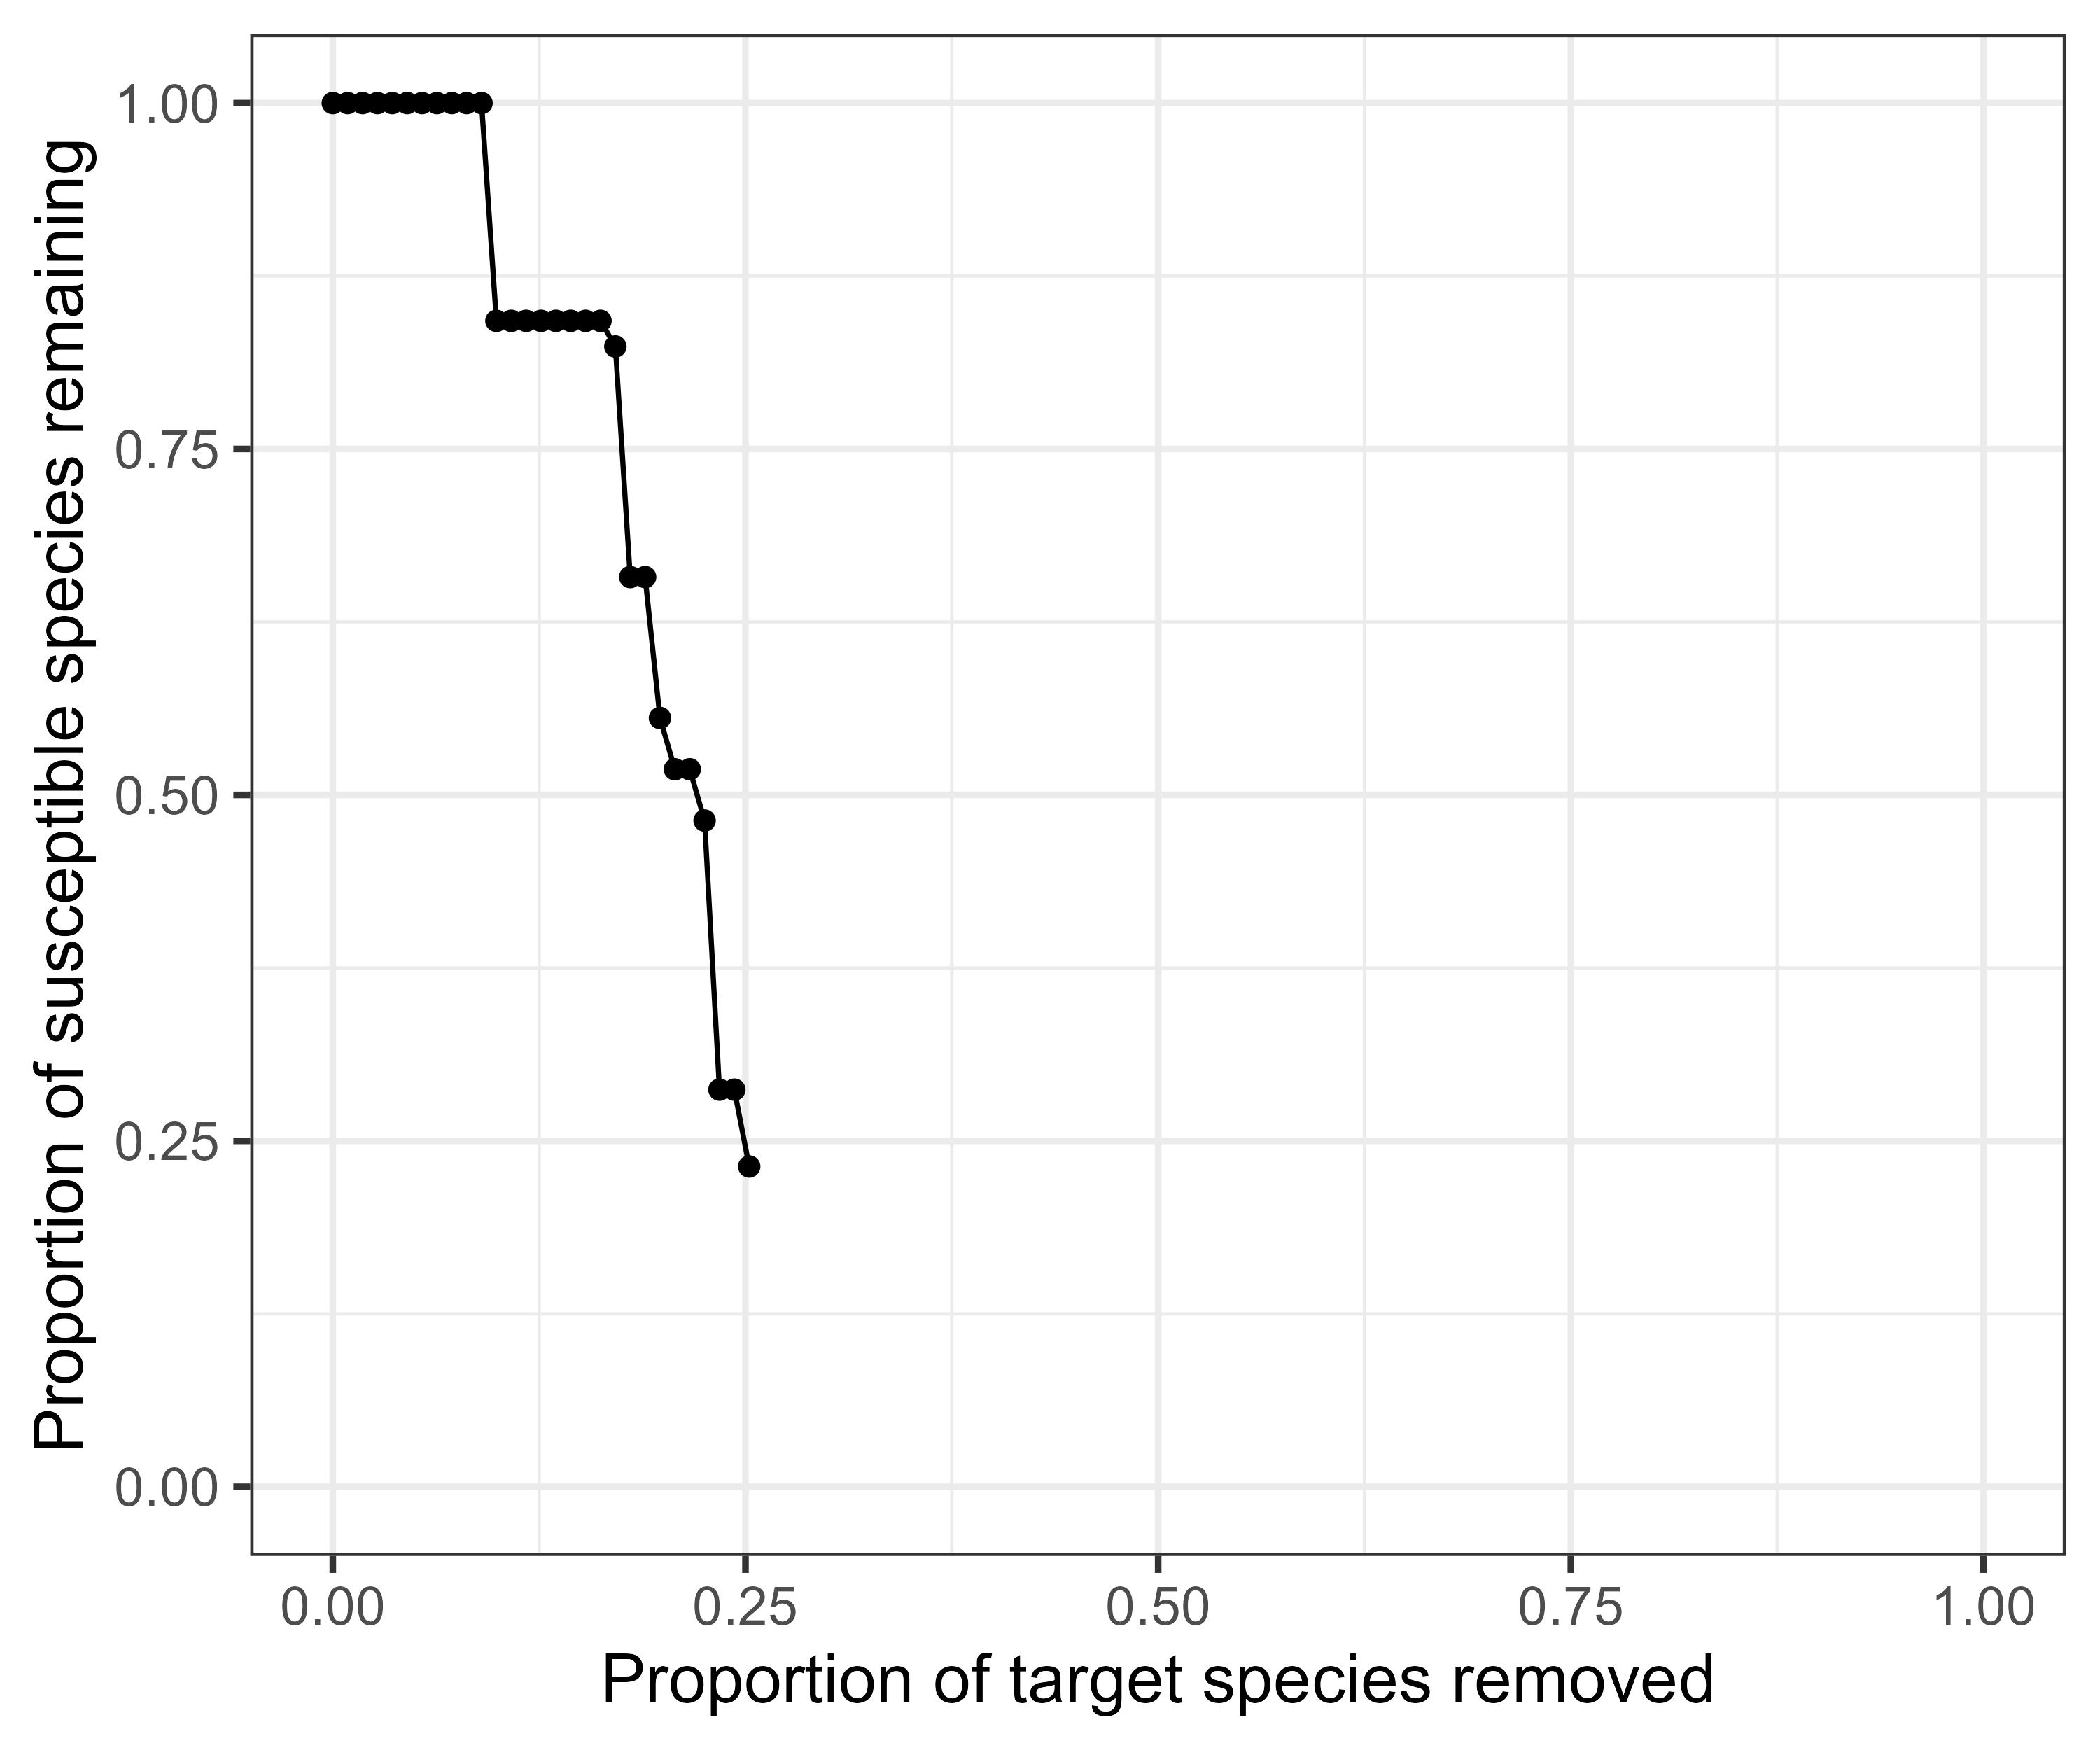

The file beside this chart, header and first rows:
, id, degree_type, rep, basal_removed_each, num_lost_each, num_remain_tot, num_removed_tot, num_lost_tot, prop_remain, prop_removed, name_lost, nodes_susc, nontarget_lost_each, cum_nontarget_lost, Y, prop_target_removed
97, high, high, NA, NA, 0, 111, 0, 0, 1, 0, , 108, 0, 0, 1, 0
98, high, high, NA, Aquarius adelaides, 1, 110, 1, 1, 0.991, 0.009009, Aquarius adelaides, 108, 0, 0, 1, 0.009009
99, high, high, NA, Limnogonus fossarum, 1, 109, 2, 2, 0.982, 0.01802, Limnogonus fossarum, 108, 0, 0, 1, 0.01802
100, high, high, NA, Laccotrephes griseus, 1, 108, 3, 3, 0.973, 0.02703, Laccotrephes griseus, 108, 0, 0, 1, 0.02703
101, high, high, NA, Laccotrephes ruber, 1, 107, 4, 4, 0.964, 0.03604, Laccotrephes ruber, 108, 0, 0, 1, 0.03604
102, high, high, NA, Anisops campbelli, 1, 106, 5, 5, 0.955, 0.04505, Anisops campbelli, 108, 0, 0, 1, 0.04505
103, high, high, NA, Diplonychus rusticus, 1, 105, 6, 6, 0.9459, 0.05405, Diplonychus rusticus, 108, 0, 0, 1, 0.05405
104, high, high, NA, Ranatra elongata, 1, 104, 7, 7, 0.9369, 0.06306, Ranatra elongata, 108, 0, 0, 1, 0.06306
105, high, high, NA, Ranatra filiformis, 1, 103, 8, 8, 0.9279, 0.07207, Ranatra filiformis, 108, 0, 0, 1, 0.07207
106, high, high, NA, Ranatra varipes, 1, 102, 9, 9, 0.9189, 0.08108, Ranatra varipes, 108, 0, 0, 1, 0.08108
107, high, high, NA, Hydrovatus confertus, 1, 101, 10, 10, 0.9099, 0.09009, Hydrovatus confertus, 108, 0, 0, 1, 0.09009
108, high, high, NA, Diplonychus annulatus, 18, 83, 11, 28, 0.7477, 0.0991, Duttaphrynus melanostictus;Duttaphrynus …, 108, 17, 17, 0.8426, 0.0991
109, high, high, NA, Trichogaster lalius, 1, 82, 12, 29, 0.7387, 0.1081, Trichogaster lalius, 108, 0, 17, 0.8426, 0.1081
110, high, high, NA, Trichogaster fasciata, 1, 81, 13, 30, 0.7297, 0.1171, Trichogaster fasciata, 108, 0, 17, 0.8426, 0.1171
111, high, high, NA, Big fish juveniles, 1, 80, 14, 31, 0.7207, 0.1261, Big fish juveniles, 108, 0, 17, 0.8426, 0.1261
112, high, high, NA, Badis badis, 1, 79, 15, 32, 0.7117, 0.1351, Badis badis, 108, 0, 17, 0.8426, 0.1351
113, high, high, NA, Puntius vittatus, 1, 78, 16, 33, 0.7027, 0.1441, Puntius vittatus, 108, 0, 17, 0.8426, 0.1441
114, high, high, NA, Rasbora daniconius, 1, 77, 17, 34, 0.6937, 0.1532, Rasbora daniconius, 108, 0, 17, 0.8426, 0.1532
115, high, high, NA, Pethia phutunio, 1, 76, 18, 35, 0.6847, 0.1622, Pethia phutunio, 108, 0, 17, 0.8426, 0.1622
116, high, high, NA, Parambassis baculis, 3, 73, 19, 38, 0.6577, 0.1712, Parambassis baculis;Enhydris enhydris;Bu…, 108, 2, 19, 0.8241, 0.1712
117, high, high, NA, Green Algae, 19, 54, 20, 57, 0.4865, 0.1802, Mystus tengara;Mystus vittatus;Macrobrac…, 108, 18, 37, 0.6574, 0.1802
118, high, high, NA, Hoplobatrachus crassus, 1, 53, 21, 58, 0.4775, 0.1892, Hoplobatrachus crassus, 108, 0, 37, 0.6574, 0.1892
119, high, high, NA, Hoplobatrachus tigerinus, 12, 41, 22, 70, 0.3694, 0.1982, Hoplobatrachus tigerinus;Fowlea piscator…, 108, 11, 48, 0.5556, 0.1982
120, high, high, NA, Herbaceous aquatic plants, 5, 36, 23, 75, 0.3243, 0.2072, Macrognathus pancalus;Herbaceous aquatic…, 108, 4, 52, 0.5185, 0.2072
121, high, high, NA, Macrobrachium malcolmsonii, 1, 35, 24, 76, 0.3153, 0.2162, Macrobrachium malcolmsonii, 108, 0, 52, 0.5185, 0.2162
122, high, high, NA, Macrobrachium rosenbergii, 5, 30, 25, 81, 0.2703, 0.2252, Glossogobius giuris;Xenentodon cancila;M…, 108, 4, 56, 0.4815, 0.2252
123, high, high, NA, Detritus, 22, 8, 26, 103, 0.07207, 0.2342, Oreochromis niloticus;Channa gachua;Hete…, 108, 21, 77, 0.287, 0.2342
124, high, high, NA, Channa punctata, 1, 7, 27, 104, 0.06306, 0.2432, Channa punctata, 108, 0, 77, 0.287, 0.2432
125, high, high, NA, Channa striata, 7, 0, 28, 111, 0, 0.2523, Channa striata;Netuma thalassina;Felis c…, 108, 6, 83, 0.2315, 0.2523
